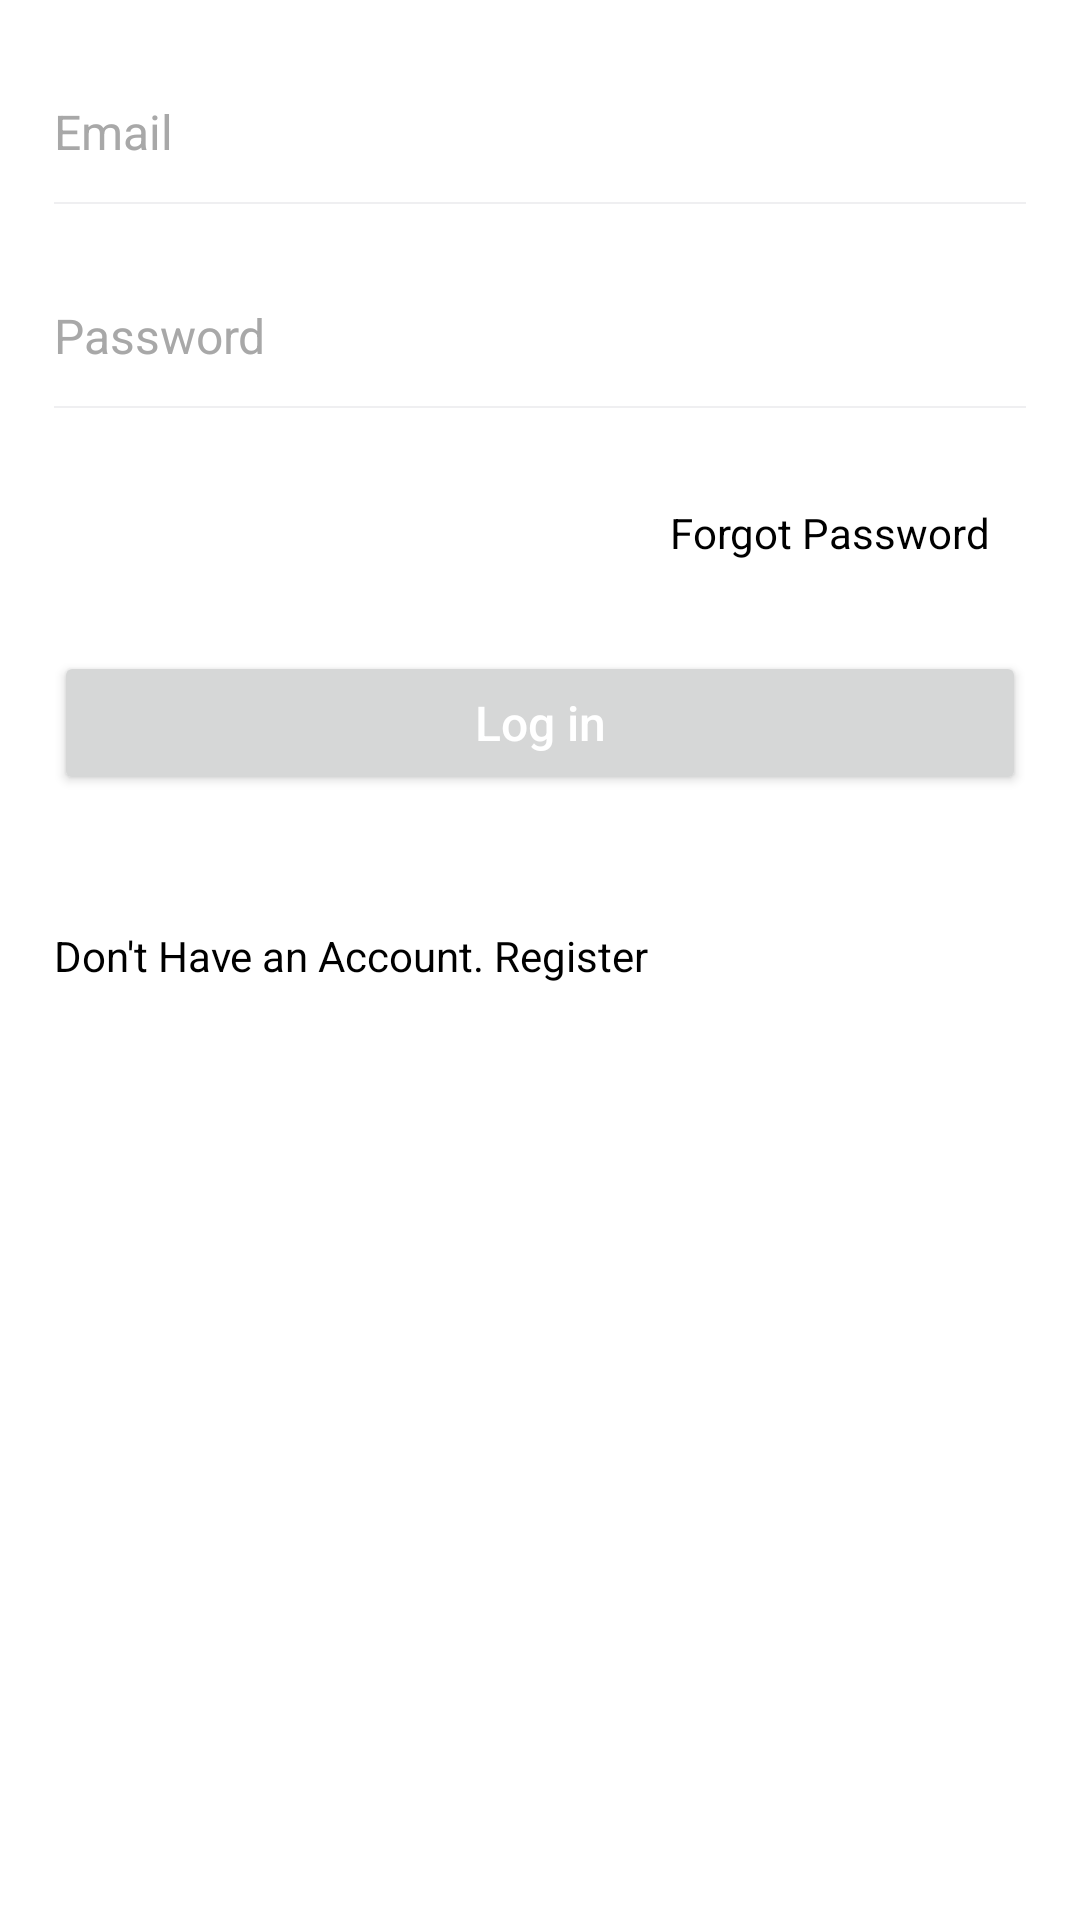

This screen was rendered from an Android layout file. Write that file and the resources it references.
<!-- AndroidManifest.xml: application theme Theme.HomeTutionNepal -->
<!-- res/layout/fragment_login.xml -->
<?xml version="1.0" encoding="utf-8"?>
<FrameLayout xmlns:android="http://schemas.android.com/apk/res/android"
    xmlns:app="http://schemas.android.com/apk/res-auto"
    xmlns:tools="http://schemas.android.com/tools"
    android:id="@+id/login_fl_id"
    android:layout_width="match_parent"
    android:layout_height="match_parent"
    android:clickable="true"
    android:fitsSystemWindows="true"
    android:focusable="true">

    <RelativeLayout
        android:layout_width="match_parent"
        android:layout_height="match_parent">















        <LinearLayout
            android:layout_width="match_parent"
            android:layout_height="match_parent"
            android:layout_marginStart="18dp"
            android:layout_marginTop="20dp"
            android:layout_marginEnd="18dp"
            android:orientation="vertical">

            <EditText
                android:id="@+id/et_email"
                android:layout_width="match_parent"
                android:layout_height="48dp"
                android:background="@drawable/d_bottom_gray_line"
                android:hint="Email"
                android:inputType="textEmailAddress"
                android:paddingStart="0dp"
                android:paddingLeft="5dp"
                android:textColor="@color/black"
                android:textColorHint="@color/gray"
                android:textSize="16sp" />

            <RelativeLayout
                android:layout_width="match_parent"
                android:layout_height="48dp"
                android:layout_marginTop="20dp"
                android:background="@drawable/d_bottom_gray_line">

                <EditText
                    android:id="@+id/et_password"
                    android:layout_width="match_parent"
                    android:layout_height="48dp"
                    android:layout_toStartOf="@+id/hide_layout"
                    android:background="@color/transparent"
                    android:hint="Password"
                    android:inputType="textPassword"
                    android:paddingStart="0dp"
                    android:paddingLeft="5dp"
                    android:textAlignment="viewStart"
                    android:textColor="@color/black"
                    android:textColorHint="@color/gray"
                    android:textSize="16sp" />

                <RelativeLayout
                    android:layout_width="48dp"
                    android:id="@+id/hide_layout"
                    android:layout_centerVertical="true"
                    android:layout_height="match_parent"
                    android:layout_alignParentEnd="true"
                    android:layout_centerInParent="true">

                    <ImageView
                        android:id="@+id/iv_hide"
                        android:layout_width="25dp"
                        android:layout_height="25dp"
                        android:layout_centerInParent="true"
                        android:layout_alignParentEnd="true"
                        android:paddingEnd="0dp"
                        android:src="@drawable/ic_hide" />

                    <ImageView
                        android:id="@+id/iv_show"
                        android:layout_width="25dp"
                        android:layout_height="25dp"
                        android:layout_alignParentEnd="true"
                        android:layout_alignParentRight="true"
                        android:layout_centerInParent="true"
                        android:paddingEnd="0dp"
                        android:src="@drawable/icon_show"
                        android:visibility="gone" />


                </RelativeLayout>



            </RelativeLayout>
            <TextView
                android:id="@+id/link_forget_password"
                android:layout_width="wrap_content"
                android:layout_height="wrap_content"
                android:layout_marginTop="20dp"
                android:padding="12dp"
                android:clickable="true"
                android:background="?android:attr/selectableItemBackground"
                android:layout_gravity="right"
                android:textColor="@color/black"
                android:text="Forgot Password"/>

            <Button
                android:id="@+id/btn_login"
                android:layout_width="match_parent"
                android:layout_height="48dp"
                android:layout_marginTop="18dp"
                android:text="Log in"
                android:textAllCaps="false"
                android:textColor="@color/white"
                android:textSize="16dp" />
            <TextView
                android:id="@+id/link_register"
                android:layout_width="wrap_content"
                android:layout_height="wrap_content"
                android:clickable="true"
                android:background="?android:attr/selectableItemBackground"
                android:layout_marginTop="32dp"
                android:paddingVertical="12dp"
                android:textColor="@color/black"
                android:layout_marginVertical="32dp"
                android:text="Don't Have an Account. Register"/>

        </LinearLayout>


    </RelativeLayout>

</FrameLayout>
<!-- resources referenced by this layout -->
<resources>
  <color name="black">#FF000000</color>
  <color name="gray">#A8A8A8</color>
  <color name="transparent">#00ffffff</color>
  <color name="white">#FFFFFFFF</color>
  <!-- drawable d_bottom_gray_line (drawable) -->
  <?xml version="1.0" encoding="utf-8"?>
  <layer-list xmlns:android="http://schemas.android.com/apk/res/android">
      <item
          android:top="-2dp"
          android:bottom="0dp"
          android:left="-2dp"
          android:right="-2dp">
  
          <shape android:shape="rectangle">
              <solid android:color="@color/white"/>
              <stroke
                  android:width="0.5dp"
                  android:color="@color/gray0"/>
          </shape>
      </item>
  </layer-list>
  <style name="Theme.HomeTutionNepal" parent="Theme.MaterialComponents.DayNight.NoActionBar">
          
          <item name="colorPrimary">@color/purple_500</item>
          <item name="colorPrimaryVariant">@color/purple_700</item>
          <item name="colorOnPrimary">@color/white</item>
          
          <item name="colorSecondary">@color/teal_200</item>
          <item name="colorSecondaryVariant">@color/teal_700</item>
          <item name="colorOnSecondary">@color/black</item>
          
          <item name="android:statusBarColor" tools:targetApi="l">?attr/colorPrimaryVariant</item>
          
      </style>
  <color name="gray0">#EFEFF1</color>
  <color name="purple_500">#FF6200EE</color>
  <color name="purple_700">#FF3700B3</color>
  <color name="teal_200">#FF03DAC5</color>
  <color name="teal_700">#FF018786</color>
</resources>
